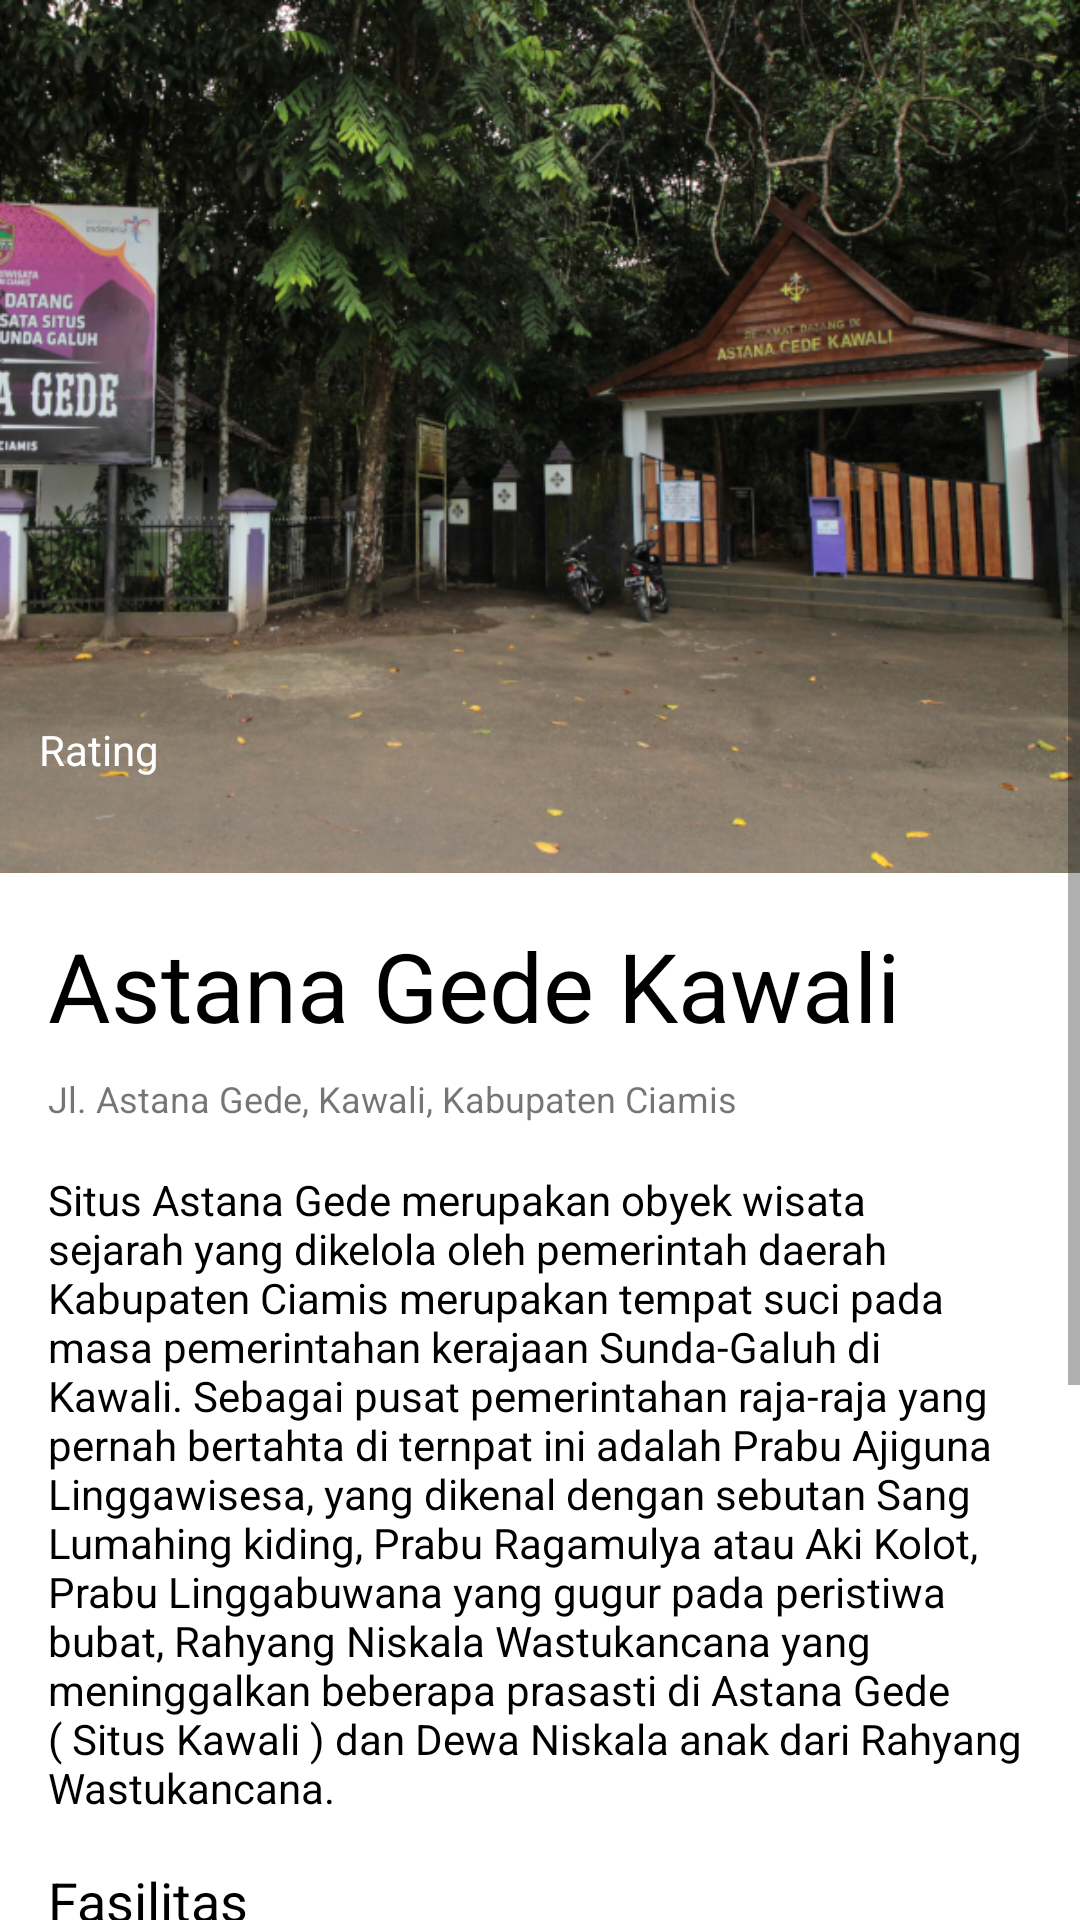

Reconstruct the res/layout file that produces this screen, plus the resources it refers to.
<!-- AndroidManifest.xml: application theme AppTheme -->
<!-- res/layout/activity_astana_gede_kawali.xml -->
<?xml version="1.0" encoding="utf-8"?>
<ScrollView xmlns:android="http://schemas.android.com/apk/res/android"
    xmlns:app="http://schemas.android.com/apk/res-auto"
    xmlns:tools="http://schemas.android.com/tools"
    android:id="@+id/activity_main"
    android:layout_width="match_parent"
    android:layout_height="match_parent"
    android:background="@android:color/white"
    tools:context=".MainActivity">


    <LinearLayout
        android:layout_width="match_parent"
        android:layout_height="wrap_content"
        android:orientation="vertical">


        <FrameLayout
            android:layout_width="match_parent"
            android:layout_height="wrap_content">

            <ImageView
                android:id="@+id/imageView2"
                android:layout_width="match_parent"
                android:layout_height="wrap_content"
                android:adjustViewBounds="true"
                android:contentDescription="@string/astana_gede_kawali"
                android:scaleType="fitXY"
                android:src="@drawable/astana_gede_kawali" />

            <TextView
                android:id="@+id/textView"
                android:layout_width="wrap_content"
                android:layout_height="50dp"
                android:layout_gravity="bottom"
                android:layout_marginStart="5dp"
                android:layout_marginBottom="16dp"
                android:drawablePadding="4dp"
                android:gravity="center_vertical"
                android:padding="8dp"
                android:text="@string/rating"
                android:textAppearance="@style/TextAppearance.AppCompat.Small"
                android:textColor="@android:color/white" />

            <TextView
                android:id="@+id/rating"
                android:layout_width="84dp"
                android:layout_height="16dp"
                android:layout_gravity="bottom"
                android:layout_marginStart="10dp"
                android:layout_marginBottom="16dp"
                android:background="@drawable/bintang_5"
                android:drawablePadding="4dp"
                android:gravity="center_vertical"
                android:padding="8dp"
                android:textAppearance="@style/TextAppearance.AppCompat.Small"
                android:textColor="@android:color/white" />
        </FrameLayout>

        <TextView
            android:layout_width="match_parent"
            android:layout_height="wrap_content"
            android:layout_marginLeft="16dp"
            android:layout_marginTop="16dp"
            android:layout_marginRight="16dp"
            android:layout_marginBottom="8dp"
            android:text="@string/astana_gede_kawali"
            android:textColor="@android:color/black"
            android:textSize="32sp" />

        <TextView
            android:layout_width="match_parent"
            android:layout_height="wrap_content"
            android:layout_marginLeft="16dp"
            android:layout_marginRight="16dp"
            android:layout_marginBottom="16dp"
            android:text="@string/alamat_astana_gede_kawali"
            android:textSize="12sp" />

        <TextView
            android:layout_width="match_parent"
            android:layout_height="wrap_content"
            android:layout_marginLeft="16dp"
            android:layout_marginRight="16dp"
            android:layout_marginBottom="16dp"
            android:lineSpacingMultiplier="1"
            android:text="@string/content_astana_gede_kawali"
            android:textColor="@android:color/black" />

        <TextView
            android:layout_width="match_parent"
            android:layout_height="wrap_content"
            android:layout_marginLeft="16dp"
            android:layout_marginRight="16dp"
            android:layout_marginBottom="8dp"
            android:text="@string/fasilitas"
            android:textColor="@android:color/black"
            android:textSize="18sp" />

        <TableLayout
            android:layout_width="match_parent"
            android:layout_height="wrap_content"
            android:layout_marginLeft="16dp"
            android:layout_marginRight="16dp"
            android:layout_marginBottom="16dp">

            <TableRow
                android:layout_width="match_parent"
                android:layout_height="wrap_content"
                android:layout_marginBottom="8dp">

                <TextView
                    android:layout_width="wrap_content"
                    android:layout_height="wrap_content"
                    android:layout_marginEnd="100dp"
                    android:text="@string/homestay"
                    android:textSize="14sp"
                    app:drawableStartCompat="@drawable/ic_home" />

                <TextView
                    android:layout_width="match_parent"
                    android:layout_height="wrap_content"
                    android:layout_weight="1"
                    android:text="@string/homestay"
                    android:textSize="14sp"
                    app:drawableLeftCompat="@drawable/ic_home" />
            </TableRow>

            <TableRow
                android:layout_width="match_parent"
                android:layout_height="wrap_content"
                android:layout_marginBottom="8dp">

                <TextView
                    android:layout_width="wrap_content"
                    android:layout_height="wrap_content"
                    android:layout_marginEnd="16dp"
                    android:text="@string/homestay"
                    android:textSize="14sp"
                    app:drawableLeftCompat="@drawable/ic_home" />

                <TextView
                    android:layout_width="match_parent"
                    android:layout_height="wrap_content"
                    android:layout_weight="1"
                    android:text="@string/homestay"
                    android:textSize="14sp"
                    app:drawableLeftCompat="@drawable/ic_home" />
            </TableRow>

            <TableRow
                android:layout_width="match_parent"
                android:layout_height="wrap_content"
                android:layout_marginBottom="8dp">

                <TextView
                    android:layout_width="wrap_content"
                    android:layout_height="wrap_content"
                    android:layout_marginEnd="16dp"
                    android:text="@string/homestay"
                    android:textSize="14sp"
                    app:drawableLeftCompat="@drawable/ic_home" />

                <TextView
                    android:layout_width="match_parent"
                    android:layout_height="wrap_content"
                    android:layout_weight="1"
                    android:text="@string/homestay"
                    android:textSize="14sp"
                    app:drawableLeftCompat="@drawable/ic_home" />
            </TableRow>
        </TableLayout>

        <TextView
            android:layout_width="match_parent"
            android:layout_height="wrap_content"
            android:layout_marginLeft="16dp"
            android:layout_marginRight="16dp"
            android:layout_marginBottom="8dp"
            android:text="@string/maps"
            android:textColor="@android:color/black"
            android:textSize="18sp" />

        <TextView
            android:layout_width="match_parent"
            android:layout_height="wrap_content"
            android:layout_marginLeft="16dp"
            android:layout_marginRight="16dp"
            android:layout_marginBottom="8dp"
            android:text="@string/pemandu"
            android:textColor="@android:color/black"
            android:textSize="18sp" />

        <RelativeLayout
            android:layout_width="match_parent"
            android:layout_height="wrap_content"
            android:layout_marginLeft="16dp"
            android:layout_marginRight="16dp"
            android:layout_marginBottom="16dp">

            <de.hdodenhof.circleimageview.CircleImageView
                android:id="@+id/profile_image"
                android:layout_width="56dp"
                android:layout_height="56dp"
                android:layout_centerVertical="true"
                android:layout_marginEnd="16dp"
                android:src="@drawable/photo_2" />

            <TextView
                android:layout_width="match_parent"
                android:layout_height="wrap_content"
                android:layout_centerVertical="true"
                android:layout_toEndOf="@id/profile_image"
                android:text="@string/my_name"
                android:textColor="@android:color/black" />
        </RelativeLayout>
    </LinearLayout>
</ScrollView>
<!-- resources referenced by this layout -->
<resources>
  <!-- drawable astana_gede_kawali: png bitmap (drawable-v24, 578022 bytes) -->
  <string name="alamat_astana_gede_kawali">Jl. Astana Gede, Kawali, Kabupaten Ciamis</string>
  <string name="astana_gede_kawali">Astana Gede Kawali</string>
  <string name="content_astana_gede_kawali">Situs Astana Gede merupakan obyek wisata sejarah yang dikelola oleh pemerintah daerah Kabupaten Ciamis merupakan tempat suci pada masa pemerintahan kerajaan Sunda-Galuh di Kawali. Sebagai pusat pemerintahan raja-raja yang pernah bertahta di ternpat ini adalah Prabu Ajiguna Linggawisesa, yang dikenal dengan sebutan Sang Lumahing kiding, Prabu Ragamulya atau Aki Kolot, Prabu Linggabuwana yang gugur pada peristiwa bubat, Rahyang Niskala Wastukancana yang meninggalkan beberapa prasasti di Astana Gede ( Situs Kawali ) dan Dewa Niskala anak dari Rahyang Wastukancana.</string>
  <string name="fasilitas">Fasilitas</string>
  <string name="homestay">Homestay</string>
  <string name="maps">Maps</string>
  <string name="my_name">Ahmad Muzaki SA</string>
  <string name="pemandu">Pemandu</string>
  <string name="rating">Rating</string>
  <style name="AppTheme" parent="Theme.AppCompat.Light.DarkActionBar">
          
          <item name="colorPrimary">@color/colorPrimary</item>
          <item name="colorPrimaryDark">@color/colorPrimaryDark</item>
          <item name="colorAccent">@color/colorAccent</item>
      </style>
  <color name="colorPrimary">#023e8a</color>
  <color name="colorPrimaryDark">#3700B3</color>
  <color name="colorAccent">#03DAC5</color>
</resources>
